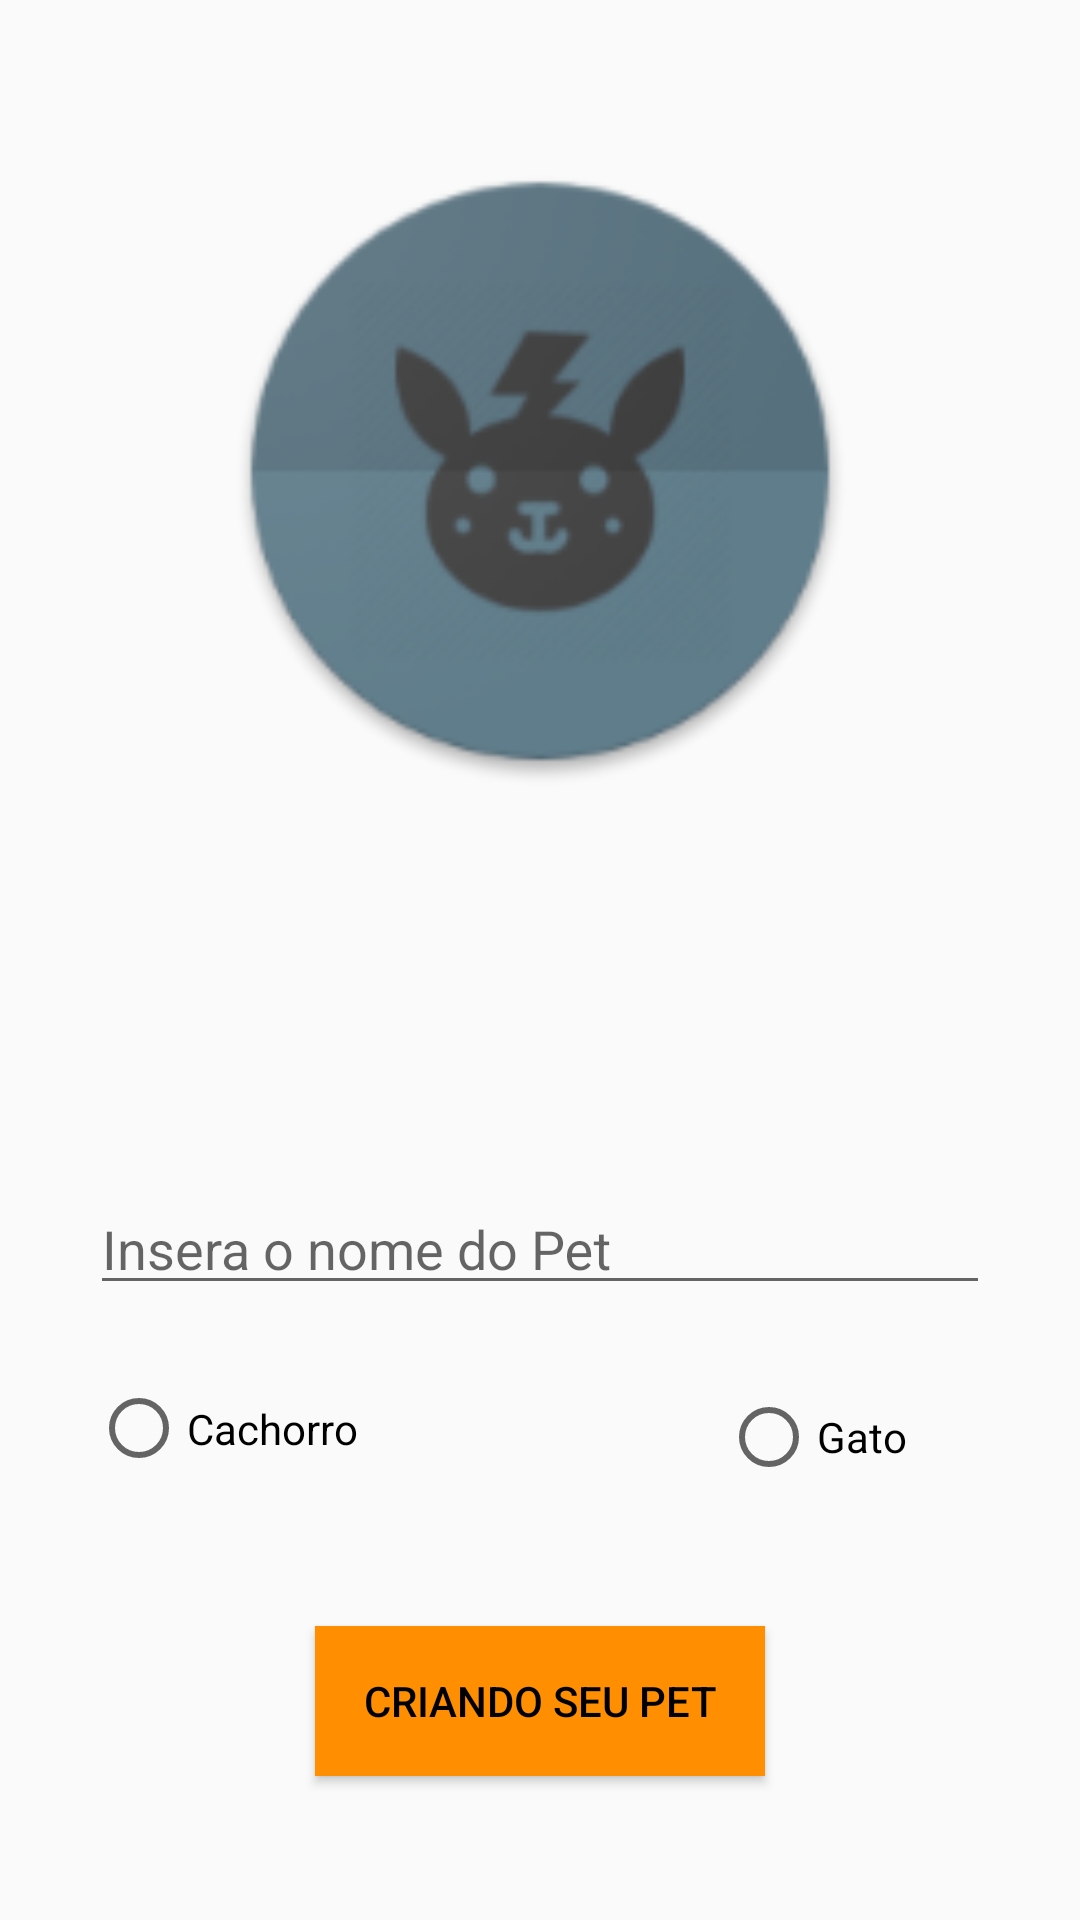

Layout XML and referenced resources for this Android screen:
<!-- AndroidManifest.xml: application theme AppTheme.NoActionBar -->
<!-- res/layout/activity_intro.xml -->
<?xml version="1.0" encoding="utf-8"?>
<RelativeLayout xmlns:android="http://schemas.android.com/apk/res/android"
    xmlns:app="http://schemas.android.com/apk/res-auto"
    xmlns:tools="http://schemas.android.com/tools"
    android:layout_width="match_parent"
    android:layout_height="match_parent"
    tools:context=".Intro">


    <android.support.design.widget.TextInputLayout
        android:id="@+id/input_name"
        android:layout_width="300dp"
        android:layout_height="50dp"
        android:layout_alignParentBottom="true"
        android:layout_centerHorizontal="true"
        android:layout_marginBottom="205dp"
        >

        <android.support.design.widget.TextInputEditText
            android:layout_width="match_parent"
            android:layout_height="wrap_content"
            android:hint="Insera o nome do Pet" />

    </android.support.design.widget.TextInputLayout>

    <ImageView
        android:id="@+id/imageView"
        android:layout_width="210dp"
        android:layout_height="226dp"
        android:layout_alignParentTop="true"
        android:layout_centerHorizontal="true"
        android:layout_marginTop="44dp"
        app:srcCompat="@mipmap/pet" />

    <Button
        android:id="@+id/btn_create"
        android:layout_width="150dp"
        android:layout_height="50dp"
        android:layout_alignParentBottom="true"
        android:layout_centerHorizontal="true"
        android:layout_marginBottom="48dp"
        android:background="@color/color_create"
        android:text="Criando seu PEt"
        android:textColor="@color/black" />

    <RadioGroup
        android:layout_width="299dp"
        android:layout_height="73dp"
        android:layout_alignParentBottom="true"
        android:layout_centerHorizontal="true"
        android:layout_marginBottom="117dp">

        <RadioButton
            android:id="@+id/dog"
            android:layout_width="wrap_content"
            android:layout_height="wrap_content"
            android:layout_weight="1"
            android:text="Cachorro" />

        <RadioButton
            android:id="@+id/cat"
            android:layout_width="84dp"
            android:layout_height="wrap_content"
            android:layout_marginLeft="210dp"
            android:layout_marginTop="-50dp"
            android:layout_weight="1"
            android:text="Gato" />

    </RadioGroup>


</RelativeLayout>
<!-- resources referenced by this layout -->
<resources>
  <color name="black">#000000</color>
  <color name="color_create">#FF8F00</color>
  <!-- mipmap pet: png bitmap (mipmap-hdpi, 5937 bytes) -->
  <style name="AppTheme.NoActionBar">
          <item name="windowActionBar">false</item>
          <item name="windowNoTitle">true</item>
          <item name="android:statusBarColor">@android:color/transparent</item>
      </style>
</resources>
